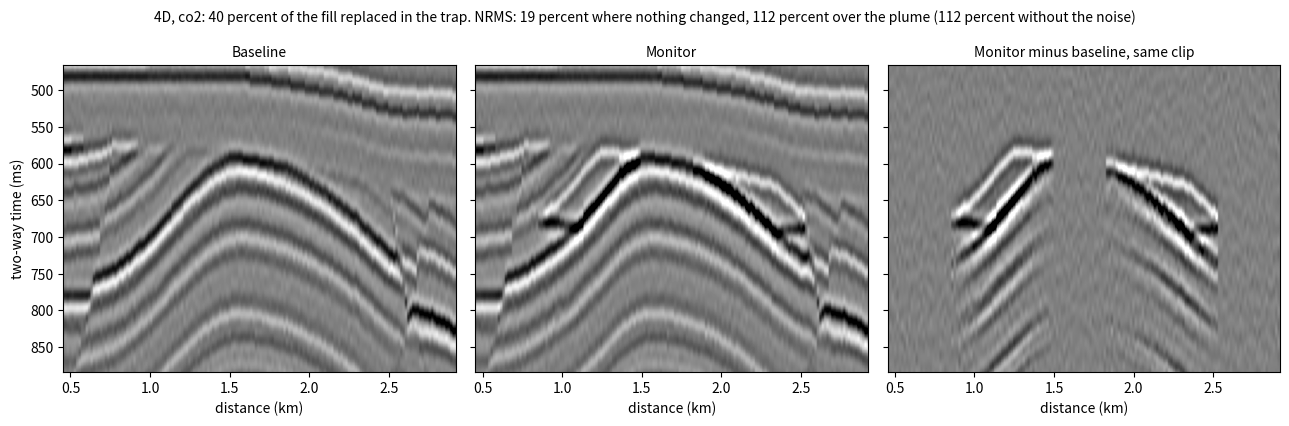

Here is the Python script that generated this plot:
# Ask Ogbon starter: Monitor fluid change over time (4D)
# Generated by OgbonLab (ogbonlab.com), Synthetic Seismic Modeling course.
"""A 4D (time-lapse) signal: the top of a sand before and after its pore fill changes.

Follows Sections 9.3 (Reservoir to Seismic) and 10.4 (CO2 Plume Time-Lapse):
Gassmann (1951) on the book's soft sand, Wood's law for the mixture, and the
4D signal as the NRMS of Kragh and Christie (2002).
Units: moduli GPa, density g/cc, so the sand's velocities are km/s (the square
root of GPa over g/cc); the shale is in m/s; impedance m/s times g/cc.
Assumptions and limits:
- Gassmann: low frequency, connected pores, the frame unchanged by the
  injection (no pressure or temperature effect on it).
- Wood's law mixes finely (uniform saturation); patchy saturation is stiffer.
- The fills are fixed at the book's anchor, 50 C and 25 MPa (Batzle and Wang 1992).
- One interface under one wavelet: the NRMS of two traces that differ only in
  that coefficient; no tuning, no time shift, no overburden change.
- The field: the change fills the field earth's trap above its contact; baseline
  and monitor carry their own noise, set so that where nothing changed they differ
  by the repeat NRMS; the plume's tuning and the time shifts beneath it are real.

It prints the numbers Figure 12.5 computes for the same answers as name = value
lines; then it builds the field earth every starter shares, prints what it measures
there as [field] name = value lines, and draws one figure. Python 3.9+, numpy and
matplotlib; the earth's random numbers are seeded, so every run prints the same.
Edit the parameters and run again.
"""
import numpy as np
import matplotlib.pyplot as plt

# --- parameters from your interview ---
SCENARIO = 'co2'        # 'co2', 'gas' or 'water'; FLUIDS below were filled in for it
SAT_CHANGE_PCT = 40.0   # share of the pore volume whose fill is replaced (percent)
REPEAT_NRMS_PCT = 20.0  # the repeat noise, the NRMS of two baselines (percent)

# --- the book's constants (not interview answers) ---
# the book's soft sand at 25 percent porosity (Section 9.3), dry frame from the Hertz-Mindlin soft-sand line
PHI = 0.25                                # porosity (fraction)
K_DRY, G_DRY = 4.183680106235644, 5.103026238493424         # dry frame (GPa)
K_MIN, RHO_MIN = 36.6, 2.65   # quartz, GPa and g/cc
# pore fills at the book's anchor conditions (50 C, 25 MPa): bulk modulus (GPa), density (g/cc)
FLUIDS = {
    'base': (3.0243945863581994, 1.068195),
    'monitor': (0.23393225250780414, 0.8341916637829245)
}
SHALE = (2800, 2.2521031547808517)   # the standard shale: m/s, g/cc
SEAL = (2800, 1241.3793103448277, 2.2521031547808517)   # the standard shale as the field's seal: vp, vs (m/s), g/cc
F_HZ, Q, DT_MS, T_MAX_MS = 30.0, 80.0, 2.0, 1000.0   # the field surveys: Ricker peak (Hz), Q, sample and length (ms)

def report(name, value, fmt='%.6f'):
    """Print one result as name = value, the line Figure 12.5 checks against the book's kernel."""
    print(('%s = ' + fmt) % (name, value))

def style(ax, title, xlabel, ylabel, grid=True):
    """The starters' one look: a title, both axes labelled with their units, a light grid."""
    ax.set_title(title, fontsize=10)
    ax.set_xlabel(xlabel)
    ax.set_ylabel(ylabel)
    if grid:
        ax.grid(True, alpha=0.3)

# --- the Ogbon field earth: one seeded 2D earth that every starter shares ---
# In geological order: thin sand and shale beds with a regional dip, folded into an
# asymmetric anticline and cut by normal faults, the largest a listric growth fault
# (its throw grows with depth and its hanging wall rolls over into it); uplift, and an
# angular unconformity that truncates the crest; the reservoir sand subcrops beneath
# it, wedging out against it, shaling out to the left, sealed by a shale cap and
# holding gas above a flat contact; then a draped overburden with a channel. Each
# cell's velocity follows the
# compaction trend at its deepest burial (the rocks under the unconformity were once
# buried deeper), sands soft when shallow and hard when deep; Gardner's density; the
# mudrock and sandstone lines for S. Units: m, m/s, g/cc; times in ms.
FAULTS = [(0.66, 1.0, 1.4, 380.0), (0.80, -1.0, 0.6, 470.0), (0.22, -1.0, 0.5, 560.0)]   # (x / length, side, size, tip m)
COMPACTION = (1900.0, 1.4)                             # P velocity = 1900 m/s + 1.4 per metre of burial, before lithology
K_RES = 9                                              # the reservoir: bed 9 of the deep package, 70 m thick
SEAL_M = 30.0                                          # the shale cap on the reservoir's top: 30 m, and never under two cells

def field_earth(nx=240, nz=320, dx=15.0, dz=5.0, seed=7, crest=0.45, fold=1.0, dip=1.0, faults=None, throw=1.0,
                unconformity=True, seal=None, upper=None, lower=None, column_m=130.0):
    """The field earth on nz by nx cells of dz by dx (m). seal, upper and lower are (vp, vs, density) of the shale on the
    unconformity and of the reservoir above and below its flat contact, or None for the compaction trend's own rocks."""
    rng = np.random.default_rng(seed)
    x, z = np.arange(nx) * dx, np.arange(nz) * dz
    xn, zz, sc = x / x[-1], z[:, None] + 0.0 * x, nz * dz / 1600.0     # sc: the geometry scales with the grid's depth
    hump = np.exp(-0.5 * ((xn - crest) / np.where(xn < crest, 0.13, 0.25)) ** 2)   # the anticline, steep to the left
    swell = 1.0 + 0.15 * np.sin(2 * np.pi * (0.8 * xn + 0.37 * np.arange(26)[:, None]))   # each bed thickens and thins
    thick = sc * (24.0 + 22.0 * rng.random(26))[:, None] * swell
    thick[K_RES] = sc * 70.0
    beds = sc * 470.0 + np.cumsum(thick, axis=0) - thick + sc * (170.0 * dip * xn - 300.0 * fold * hump)
    if faults is not None:
        fs = [(rng.uniform(0.12, 0.88), rng.choice([-1.0, 1.0]), rng.uniform(0.4, 1.4), rng.uniform(300.0, 600.0))
              for k in range(faults)]
    fault = np.zeros((nz, nx), bool)
    for x0, side, size, tip in (FAULTS if faults is None else fs):
        tip, a = tip * sc, 0.2 / (1200.0 * sc) ** 1.3       # the plane: x / length = x0 + side a (depth - tip) to the 1.3, listric
        plane = np.where(side * (xn - x0) > 0, tip + (np.abs(xn - x0) / a) ** (1 / 1.3), -np.inf)   # its depth at each x
        for k in range(26):
            g = throw * size * sc * 90.0 * np.clip((beds[k] - tip) / (700.0 * sc), 0.0, 1.6)      # growth: deeper beds slip more
            xk = x0 + side * a * np.maximum(beds[k] - tip, 0.0) ** 1.3                          # where the plane cuts the bed
            g = g * (1.0 + 0.6 * np.exp(-np.abs(xn - xk) / 0.04))                                # the rollover into the fault
            beds[k] = beds[k] + np.clip(plane - beds[k], 0.0, g)       # the hanging wall drops; in the heave the bed lies on the plane
        ix = np.rint((x0 + side * a * np.maximum(z - tip, 0.0) ** 1.3) * (nx - 1)).astype(int)
        on = (z > tip) & (ix >= 0) & (ix < nx)
        fault[np.nonzero(on)[0], ix[on]] = True
    beds = np.maximum.accumulate(beds, axis=0)
    if unconformity:                                   # cut just under the reservoir's crest, so it subcrops on both flanks
        unc = beds[K_RES + 1, np.argmax(hump)] + sc * (15.0 + 160.0 * dip * (xn - crest)
                                                       + 10.0 * np.sin(2 * np.pi * (1.3 * xn + 0.2)))
    else:
        unc = beds[0] - sc * 30.0                      # no erosion: the overburden lies on the beds
    fault &= zz > unc                                  # the faults are older than the unconformity
    fr = np.cumsum(0.6 + rng.random(13))
    fr = (fr - fr[0]) / (fr[-1] - fr[0])
    over = [sc * 40.0 + (unc.min() - sc * 90.0) * f + 0.85 * f * f * (unc - unc.min()) - sc * 25.0 * f * hump for f in fr]
    tops = np.maximum.accumulate(np.vstack(over + list(np.maximum(beds, unc))), axis=0)
    lay = (zz[:, None, :] >= tops[None, :, :]).sum(axis=1)                    # layer 13 is the seal; bed k is layer 14 + k
    sand = np.where(lay < 13, rng.random(41)[lay] < 0.45, (lay - 14) % 2 == 1) & (lay > 0) & (lay != 13)
    chan = (zz >= over[5]) & (zz < over[5] + sc * 45.0 * np.exp(-0.5 * ((xn - 0.7) / 0.04) ** 2))
    res = lay == 14 + K_RES
    top = np.where(res, zz, np.inf).min(axis=0)
    cap = (zz < top) & (zz >= top - max(SEAL_M * sc, 2.0 * dz))   # the seal: shale on the sand's top, under a bed or the unconformity
    sand = np.where(cap, False, sand)
    burial = zz + np.where(lay >= 14, sc * 150.0 * hump, 0.0)                # uplift: the deep rocks were buried deeper
    vary = 1.0 + 0.035 * np.clip(rng.standard_normal(41), -1.2, 1.2)        # bed to bed variety
    vp = (COMPACTION[0] + COMPACTION[1] * burial) * vary[lay]
    vp = np.where(sand | chan, vp * (0.86 + 0.1 * np.minimum(burial / 1000.0, 1.8)), vp)
    vp = np.where(chan, vp * 0.92, vp)                 # the channel cuts a horizon and is filled with a soft sand
    sand |= chan
    vs = np.where(sand, 0.804 * vp - 856.0, (vp - 1360.0) / 1.16)            # the sandstone and mudrock lines (Castagna)
    den = 1.741 * (vp / 1000.0) ** 0.25                                      # Gardner
    ntg = np.clip((xn - 0.12) / 0.12, 0.0, 1.0)                              # the reservoir shales out to the left
    contact = float(top.min()) + column_m * sc         # the flat contact, column_m under the shallowest sand
    for rock, on in ((seal, (lay == 13) | cap), (upper, res & (zz < contact)), (lower, res & (zz >= contact))):
        if rock is not None:
            w = 1.0 if rock is seal else ntg
            vp, vs, den = [np.where(on, w * rock[i] + (1 - w) * q, q) for i, q in enumerate((vp, vs, den))]
    return dict(x=x, z=z, vp=vp, vs=vs, den=den, lay=lay, sand=sand, res=res, fault=fault, unc=unc, top=top,
                contact=contact, ntg=ntg, dx=dx, dz=dz, chan=chan, cap=cap, gas=res & (zz < contact) & (ntg > 0.5))

def field_time(m, dt_ms, t_max_ms):
    """Each trace from depth to two-way time by vertical rays: every cell array of m on a dt_ms grid to t_max_ms."""
    t_top = 2000.0 * np.cumsum(m['dz'] / m['vp'], axis=0) - 2000.0 * m['dz'] / m['vp']
    t = np.arange(0.0, t_max_ms, dt_ms)
    pick = np.array([np.searchsorted(t_top[:, i], t, 'right') - 1 for i in range(t_top.shape[1])]).T
    cols = np.arange(t_top.shape[1])[None, :]
    out = dict((k, m[k][pick, cols]) for k in ('vp', 'vs', 'den', 'lay', 'sand', 'res', 'gas'))
    seen = np.vstack([0 * cols, np.cumsum(m['fault'], axis=0)])                 # fault cells above each row
    after = np.maximum(np.vstack([pick[1:], pick[-1:] + 1]), pick + 1)
    out['fault'] = seen[np.minimum(after, seen.shape[0] - 1), cols] > seen[pick, cols]   # a fault cell inside the sample
    out['t'], out['t_top'] = t, t_top
    return out

def reflectivity(ai):
    """Normal-incidence coefficient at the top of every sample, down axis 0 (Section 2.1)."""
    rc = np.zeros_like(ai)
    rc[1:] = (ai[1:] - ai[:-1]) / (ai[1:] + ai[:-1])
    return rc

def q_peak_hz(f0, t_s, q):
    """Peak (Hz) of a Ricker of peak f0 after t_s seconds through constant Q: the root of 2 f f / (f0 f0) + (pi t / Q) f = 2."""
    b = np.pi * t_s / q
    return (-b + np.sqrt(b * b + 16.0 / f0 ** 2)) * f0 ** 2 / 4.0

def field_image(rc, dt_ms, f0, q=80.0, snr=None, seed=11):
    """Every trace convolved with a zero-phase Ricker whose peak falls with time as constant q says, plus coloured noise."""
    nt, dt = rc.shape[0], dt_ms * 1e-3
    f = np.fft.rfftfreq(2 * nt, dt)[:, None]
    def band(fp):                                      # the Ricker's spectrum (Section 1.1), over dt for a sum of samples
        return 2.0 / np.sqrt(np.pi) * f ** 2 / fp ** 3 * np.exp(-(f / fp) ** 2) / dt
    def filt(a, fp):
        return np.fft.irfft(np.fft.rfft(a, 2 * nt, axis=0) * band(fp), 2 * nt, axis=0)[:nt]
    fp = q_peak_hz(f0, np.arange(nt) * dt, q)
    knots = np.linspace(fp.min(), fp.max(), 4 if fp.max() - fp.min() > 1e-9 else 1)
    step = max((fp.max() - fp.min()) / 3.0, 1e-9)
    out = sum(np.clip(1.0 - np.abs(fp - k) / step, 0.0, 1.0)[:, None] * filt(rc, k) for k in knots)
    if snr:
        noise = filt(np.random.default_rng(seed).standard_normal(rc.shape), fp.mean())
        noise = (noise + np.roll(noise, 1, 1) + np.roll(noise, -1, 1)) / 3.0          # coherent over a few traces
        out = out + noise * np.sqrt((out ** 2).mean() / (noise ** 2).mean()) / snr
    return out

def fieldnote(name, value, fmt='%.3f'):
    """Print a number of the field earth as [field] name = value: computed here, not by Figure 12.5."""
    print(('[field] %s = ' + fmt) % (name, value))

def show(ax, a, x_m, y, title, ylabel='two-way time (ms)', clip=None):
    """A section as an image, black for positive, clipped at clip (or at its 99th percentile): km across, time or depth down."""
    c = clip if clip else np.percentile(np.abs(a), 99.0) + 1e-12
    ax.imshow(a, cmap='gray_r', vmin=-c, vmax=c, aspect='auto', extent=[x_m[0] / 1e3, x_m[-1] / 1e3, y[-1], y[0]])
    style(ax, title, 'distance (km)', ylabel, grid=False)

def validate(phi, sat_pct, repeat_pct, scenario):
    """Stop with a clear message on a parameter the model cannot use."""
    if scenario not in ('co2', 'gas', 'water'):
        raise ValueError("SCENARIO must be 'co2', 'gas' or 'water', not %r" % (scenario,))
    if not 0 < phi < 1:
        raise ValueError('porosity PHI = %g is out of range: it is a fraction between 0 and 1' % phi)
    if not 0 <= sat_pct <= 100:
        raise ValueError('SAT_CHANGE_PCT = %g is out of range: 0 to 100 percent' % sat_pct)
    if not 0 < repeat_pct < 100 or min(K_DRY, G_DRY, K_MIN, FLUIDS['base'][0], FLUIDS['monitor'][0]) <= 0:
        raise ValueError('the repeat noise must lie between 0 and 100 percent, and every modulus be positive')

def sand(k_fl, den_fl):
    """vp (km/s), vs (km/s) and density (g/cc) of the sand with a pore fill of modulus k_fl (GPa) and density den_fl (g/cc)."""
    # Gassmann (1951): the frame is fixed, the fill changes
    b = 1 - K_DRY / K_MIN
    k_sat = K_DRY + b * b / (PHI / k_fl + (1 - PHI) / K_MIN - K_DRY / K_MIN ** 2)
    den = (1 - PHI) * RHO_MIN + PHI * den_fl
    vp = np.sqrt((k_sat + 4.0 / 3.0 * G_DRY) / den)
    vs = np.sqrt(G_DRY / den)
    return vp, vs, den

def wood_mix(s, base, monitor):
    """Modulus (GPa) and density (g/cc) of a fine mixture, share s of the monitor fill in the base: Wood's law."""
    k_b, den_b = base
    k_m, den_m = monitor
    return 1.0 / ((1 - s) / k_b + s / k_m), (1 - s) * den_b + s * den_m

def coefficient(z, z_shale):
    """Normal-incidence coefficient of the top of the sand under the shale."""
    return (z - z_shale) / (z + z_shale)

def nrms(a, b):
    """The NRMS of two traces or windows, percent (Kragh and Christie 2002)."""
    return 200.0 * np.sqrt(((a - b) ** 2).mean()) / (np.sqrt((a ** 2).mean()) + np.sqrt((b ** 2).mean()))

def survey(pay):
    """The field earth with the trap's sand at pay (km/s, km/s, g/cc) above the contact and the base fill below,
    imaged with the constant-Q wavelet: the clean section, the earth, and its map to time."""
    base = [1e3 * q for q in sand(*FLUIDS['base'])[:2]] + [sand(*FLUIDS['base'])[2]]
    e = field_earth(seal=SEAL, upper=(1e3 * pay[0], 1e3 * pay[1], pay[2]), lower=base)
    t = field_time(e, DT_MS, T_MAX_MS)
    return field_image(reflectivity(t['vp'] * t['den']), DT_MS, F_HZ, q=Q), e, t

def repeat_noise(shape, scale, seed):
    """Noise in the band of the data, scaled to scale (one survey's own; two surveys draw two)."""
    n = field_image(np.random.default_rng(seed).standard_normal(shape), DT_MS, F_HZ, q=Q)
    return n * scale / np.sqrt((n ** 2).mean())

def shift_ms(a, b, k0, k1):
    """The time shift (ms) of b against a in samples k0 to k1: the peak of their correlation, refined by a parabola."""
    lags = np.arange(-8, 9)
    cc = np.array([np.dot(a[k0:k1], np.roll(b, -k)[k0:k1]) for k in lags])
    i = int(np.clip(np.argmax(cc), 1, lags.size - 2))
    return DT_MS * (lags[i] + 0.5 * (cc[i - 1] - cc[i + 1]) / (cc[i - 1] - 2 * cc[i] + cc[i + 1]))

def plot_4d(e, t, b, m, plume_cols, title):
    """Baseline, monitor and their difference over the trap, all at one clip."""
    fig, ax = plt.subplots(1, 3, figsize=(13, 4.3), sharey=True)
    c = np.percentile(np.abs(b), 99.5)
    xp = e['x'][plume_cols] / 1e3
    tp = t['t'][t['gas'][:, plume_cols].any(axis=1)]
    for a, s, name in zip(ax, (b, m, m - b), ('Baseline', 'Monitor', 'Monitor minus baseline, same clip')):
        show(a, s, e['x'], t['t'], name, clip=c)
        a.set_xlim(xp.min() - 0.4, xp.max() + 0.4)
        a.set_ylim(tp.max() + 200, tp.min() - 120)
        if a is not ax[0]:
            a.set_ylabel('')
    fig.suptitle(title, fontsize=10)
    fig.tight_layout()
    plt.show()

def main():
    validate(PHI, SAT_CHANGE_PCT, REPEAT_NRMS_PCT, SCENARIO)
    s = SAT_CHANGE_PCT / 100.0
    vp0, vs0, den0 = sand(*FLUIDS['base'])
    vp1, vs1, den1 = sand(*wood_mix(s, FLUIDS['base'], FLUIDS['monitor']))
    z_shale = SHALE[0] * SHALE[1]
    z0, z1 = vp0 * 1000.0 * den0, vp1 * 1000.0 * den1      # km/s to m/s
    r0, r1 = coefficient(z0, z_shale), coefficient(z1, z_shale)
    signal = 200.0 * abs(r0 - r1) / (abs(r0) + abs(r1))   # the 4D signal, Kragh and Christie (2002)
    report('vp_baseline_kms', vp0)
    report('vp_monitor_kms', vp1)
    report('impedance_change_pct', 100.0 * (z1 / z0 - 1), '%.4f')
    report('r_baseline', r0)
    report('r_monitor', r1)
    report('signal_nrms_pct', signal, '%.4f')
    report('repeat_nrms_pct', REPEAT_NRMS_PCT, '%.4f')
    report('detectable', signal > REPEAT_NRMS_PCT, '%d')
    # self-check: an NRMS lies between 0 (identical traces) and 200 percent (opposite ones)
    assert 0.0 <= signal <= 200.0 + 1e-9
    # the field: the change fills the trap above the contact; two surveys whose noise alone gives REPEAT_NRMS_PCT
    b0, e, t = survey((vp0, vs0, den0))
    m0, e1, t1 = survey((vp1, vs1, den1))
    quiet = (t['lay'] < 12).all(axis=1) & (t['t'] > 60)       # the overburden, which nothing changed
    q = REPEAT_NRMS_PCT / 100.0                                # two copies of one window, each with noise of rms
    level = np.sqrt((b0[quiet] ** 2).mean()) * q / np.sqrt(2.0 - q * q)   # this level, differ by an NRMS of q
    b = b0 + repeat_noise(b0.shape, level, 21)
    m = m0 + repeat_noise(m0.shape, level, 22)
    cols = np.nonzero(e['gas'].any(axis=0))[0]                 # the traces over the plume
    rows = (t['t'] > t['t'][t['gas'][:, cols].any(axis=1)].min() - 30) & (t['t'] < t['t'][t1['gas'][:, cols].any(axis=1)].max() + 60)
    ic = cols[np.argmax(e['gas'][:, cols].sum(axis=0))]       # the thickest plume
    pred = 2000.0 * e['dz'] * (1.0 / e1['vp'][:, ic] - 1.0 / e['vp'][:, ic]).sum()
    k0 = int((t1['t'][t1['gas'][:, ic]].max() + 40) / DT_MS)
    clean = nrms(b0[rows][:, cols], m0[rows][:, cols])
    window = nrms(b[rows][:, cols], m[rows][:, cols])
    fieldnote('plume_traces', cols.size, '%d')
    fieldnote('plume_thickest_m', e['gas'][:, ic].sum() * e['dz'], '%.1f')
    fieldnote('repeat_nrms_measured_pct', nrms(b[quiet], m[quiet]), '%.1f')
    fieldnote('plume_window_signal_nrms_pct', clean, '%.1f')
    fieldnote('plume_window_nrms_pct', window, '%.1f')
    fieldnote('plume_clears_repeat', clean > REPEAT_NRMS_PCT, '%d')
    fieldnote('time_shift_predicted_ms', pred, '%.2f')
    fieldnote('time_shift_measured_ms', shift_ms(b0[:, ic], m0[:, ic], k0, k0 + int(250 / DT_MS)), '%.2f')
    plot_4d(e, t, b, m, cols, '4D, %s: %.0f percent of the fill replaced in the trap. NRMS: %.0f percent where nothing changed, '
            '%.0f percent over the plume (%.0f percent without the noise)' % (SCENARIO, SAT_CHANGE_PCT, nrms(b[quiet], m[quiet]), window, clean))

if __name__ == '__main__':
    main()
